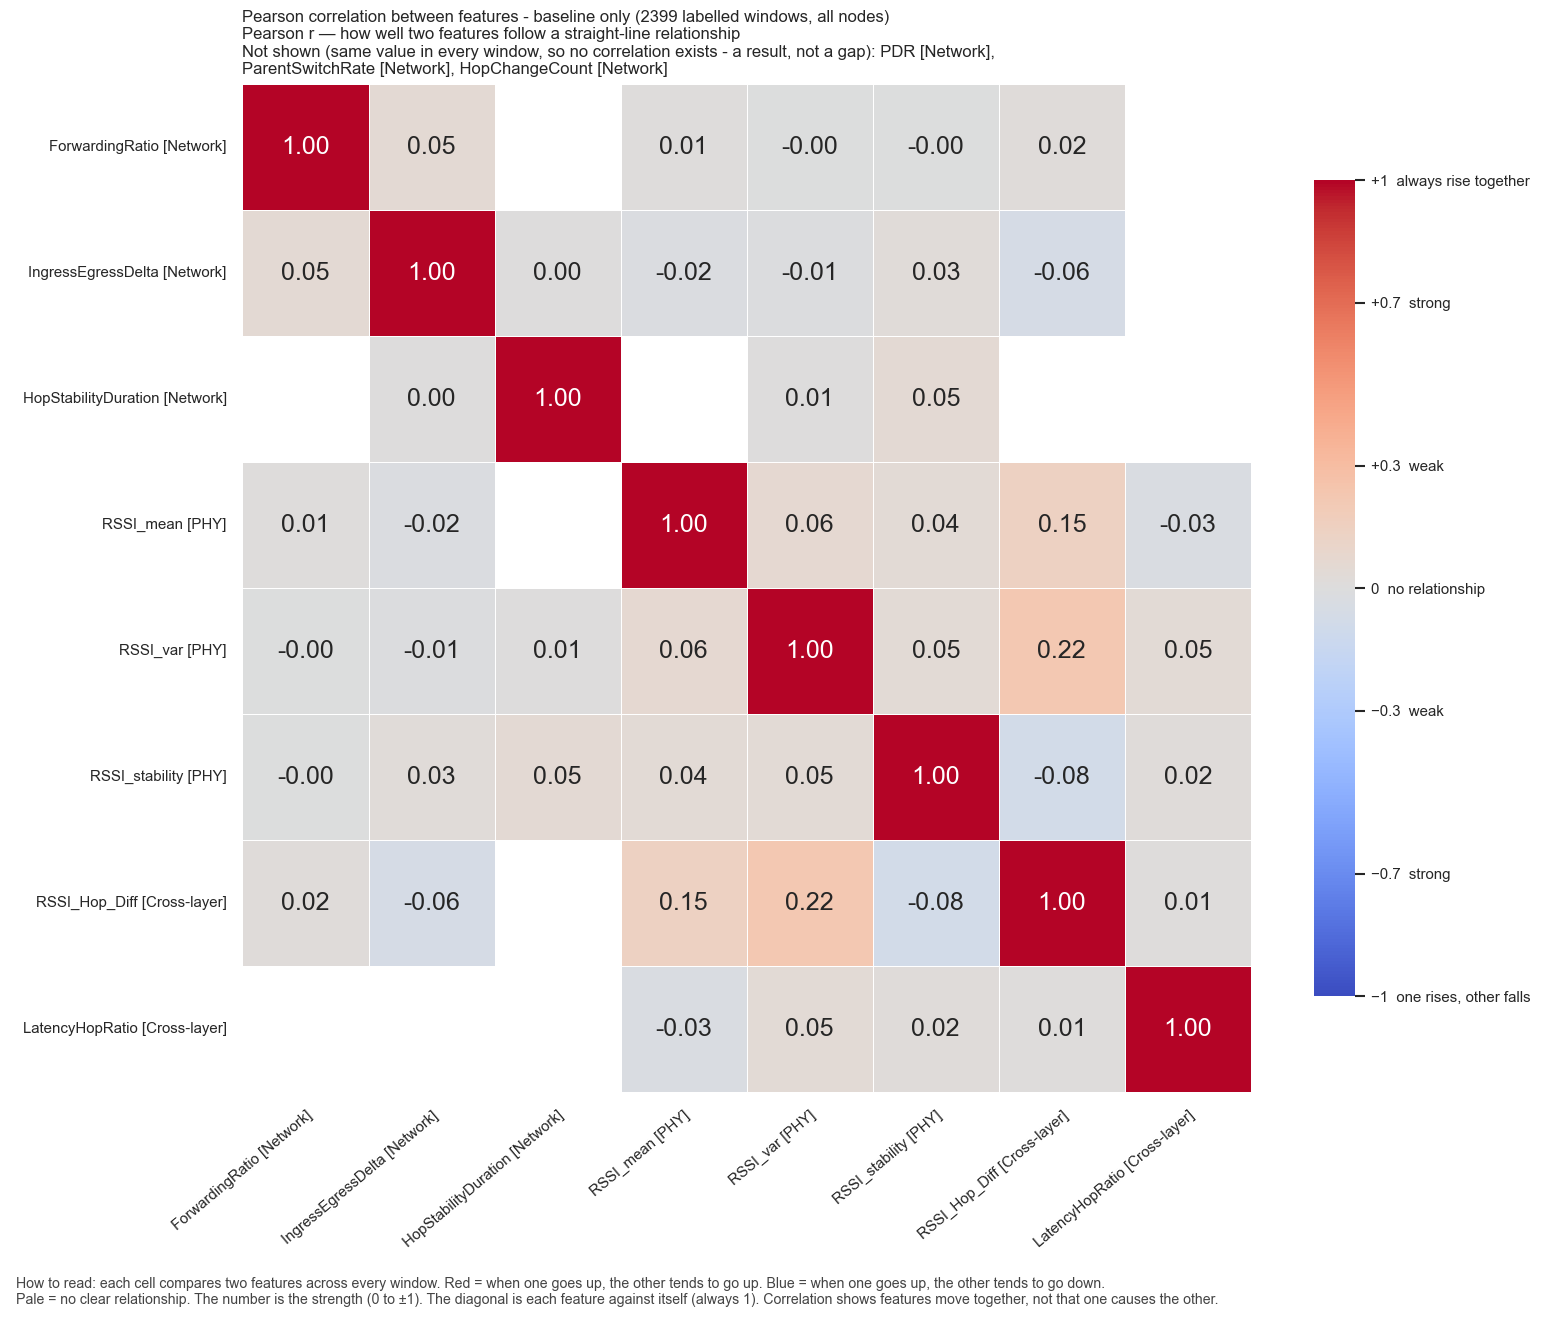

The table this chart was drawn from, first rows:
, ForwardingRatio, IngressEgressDelta, HopStabilityDuration, RSSI_mean, RSSI_var, RSSI_stability, RSSI_Hop_Diff, LatencyHopRatio
ForwardingRatio, 1.0, 0.04727, , 0.01402, -0.003232, -5.27738055895234e-05, 0.0225, 
IngressEgressDelta, 0.04727, 1.0, 0.001506, -0.01686, -0.01104, 0.02865, -0.06194, 
HopStabilityDuration, , 0.001506, 1.0, , 0.006636, 0.05375, , 
RSSI_mean, 0.01402, -0.01686, , 1.0, 0.06264, 0.03935, 0.148, -0.02924
RSSI_var, -0.003232, -0.01104, 0.006636, 0.06264, 1.0, 0.04668, 0.2248, 0.04583
RSSI_stability, -5.27738055895234e-05, 0.02865, 0.05375, 0.03935, 0.04668, 1.0, -0.08054, 0.01817
RSSI_Hop_Diff, 0.0225, -0.06194, , 0.148, 0.2248, -0.08054, 1.0, 0.009112
LatencyHopRatio, , , , -0.02924, 0.04583, 0.01817, 0.009112, 1.0
